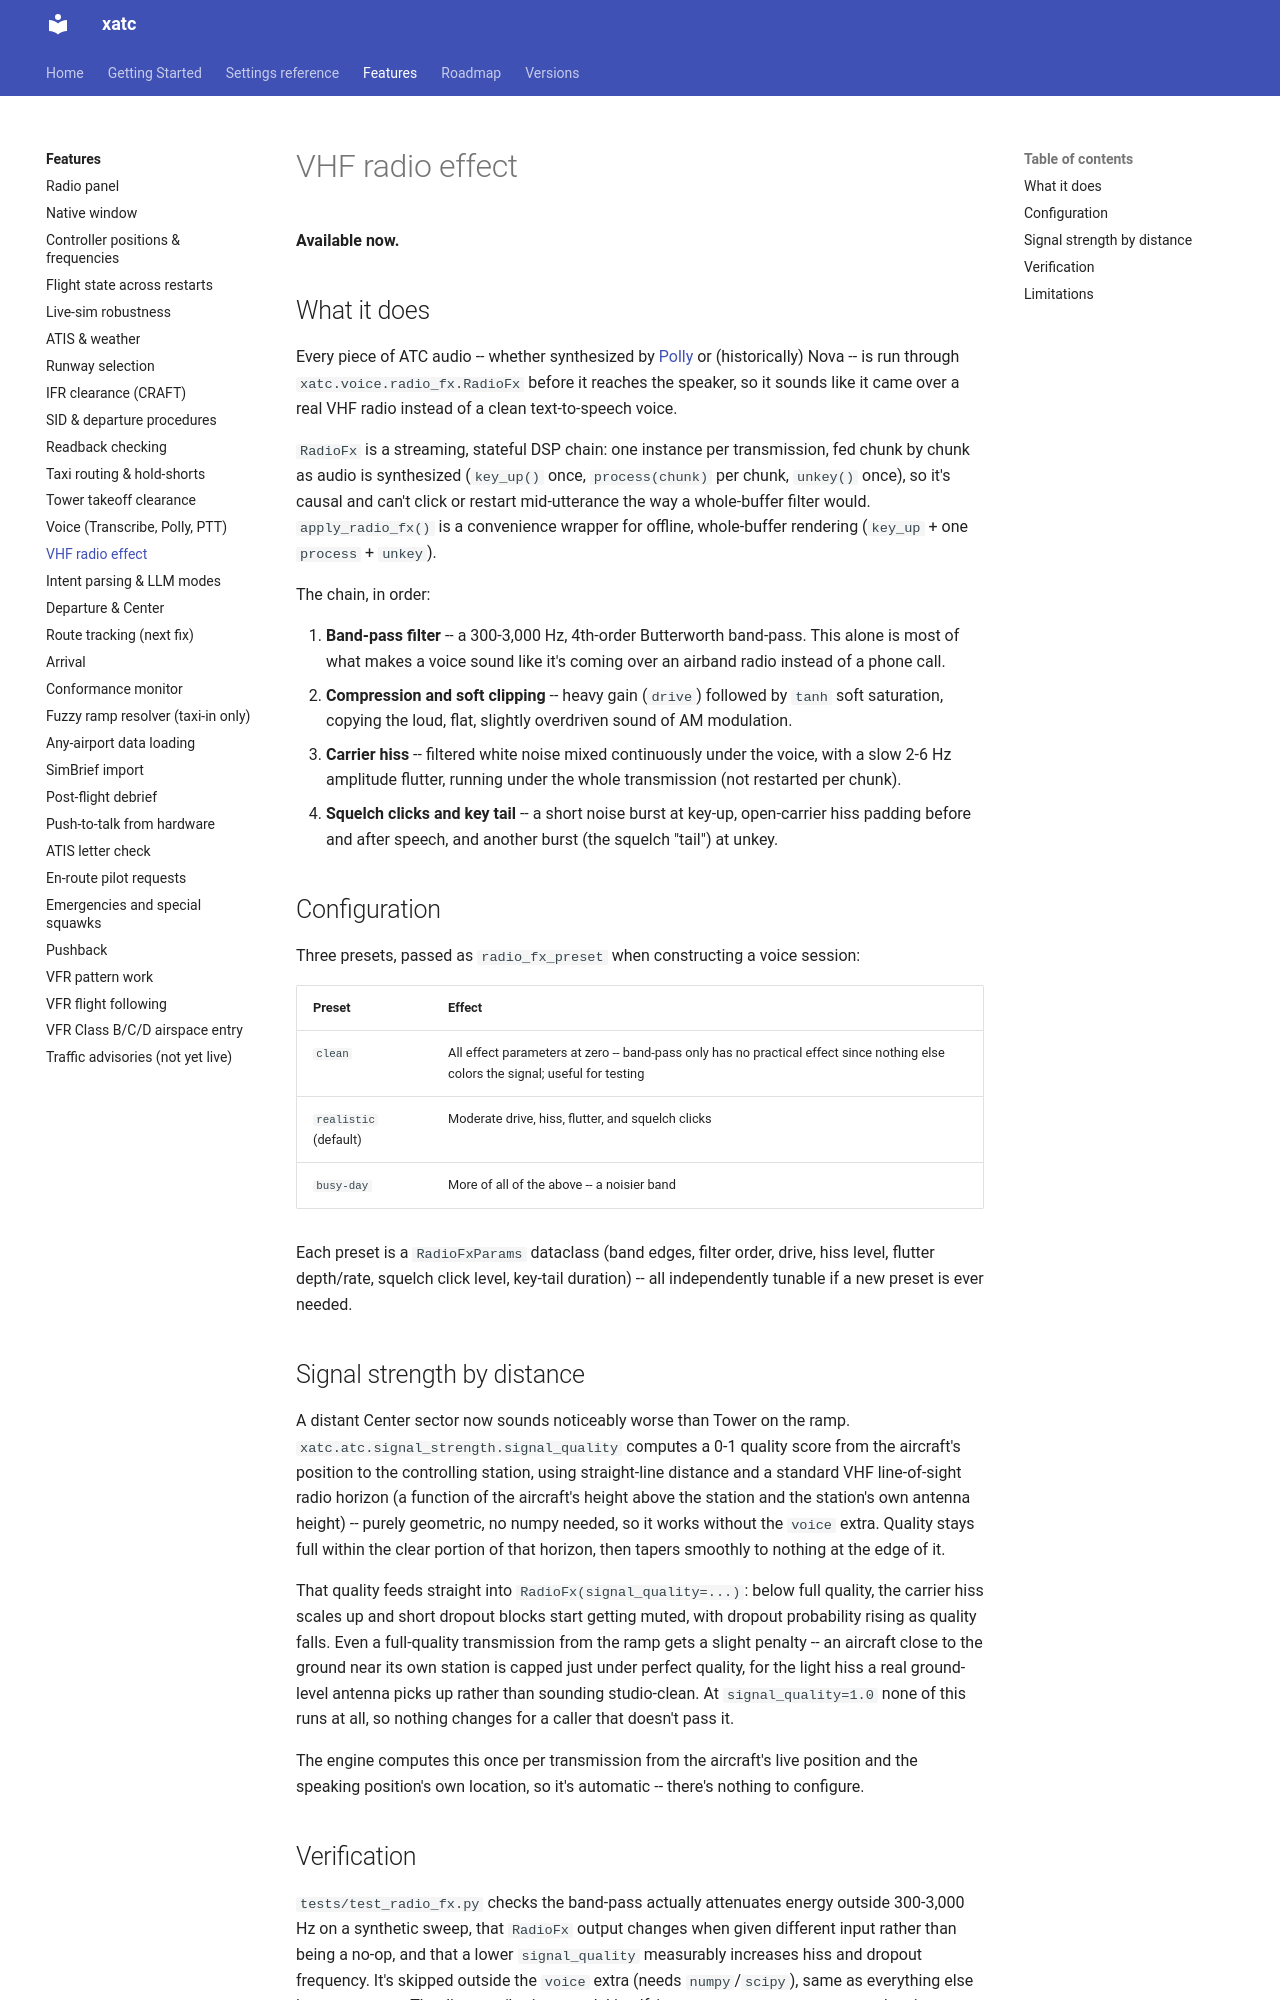

repository: dbryant4/xplane12-atc-docs · page: dev/features/radio-fx/index.html · generator: mkdocs

# VHF radio effect

**Available now.**

## What it does

Every piece of ATC audio -- whether synthesized by [Polly](voice.md) or (historically)
Nova -- is run through `xatc.voice.radio_fx.RadioFx` before it reaches the speaker, so it
sounds like it came over a real VHF radio instead of a clean text-to-speech voice.

`RadioFx` is a streaming, stateful DSP chain: one instance per transmission, fed chunk
by chunk as audio is synthesized (`key_up()` once, `process(chunk)` per chunk,
`unkey()` once), so it's causal and can't click or restart mid-utterance the way a
whole-buffer filter would. `apply_radio_fx()` is a convenience wrapper for offline,
whole-buffer rendering (`key_up` + one `process` + `unkey`).

The chain, in order:

1. **Band-pass filter** -- a 300-3,000 Hz, 4th-order Butterworth band-pass. This alone
   is most of what makes a voice sound like it's coming over an airband radio instead of
   a phone call.
2. **Compression and soft clipping** -- heavy gain (`drive`) followed by `tanh` soft
   saturation, copying the loud, flat, slightly overdriven sound of AM modulation.
3. **Carrier hiss** -- filtered white noise mixed continuously under the voice, with a
   slow 2-6 Hz amplitude flutter, running under the whole transmission (not restarted
   per chunk).
4. **Squelch clicks and key tail** -- a short noise burst at key-up, open-carrier hiss
   padding before and after speech, and another burst (the squelch "tail") at unkey.

## Configuration

Three presets, passed as `radio_fx_preset` when constructing a voice session:

| Preset | Effect |
|---|---|
| `clean` | All effect parameters at zero -- band-pass only has no practical effect since nothing else colors the signal; useful for testing |
| `realistic` (default) | Moderate drive, hiss, flutter, and squelch clicks |
| `busy-day` | More of all of the above -- a noisier band |

Each preset is a `RadioFxParams` dataclass (band edges, filter order, drive, hiss level,
flutter depth/rate, squelch click level, key-tail duration) -- all independently
tunable if a new preset is ever needed.

## Signal strength by distance

A distant Center sector now sounds noticeably worse than Tower on the ramp.
`xatc.atc.signal_strength.signal_quality` computes a 0-1 quality score from the
aircraft's position to the controlling station, using straight-line distance and a
standard VHF line-of-sight radio horizon (a function of the aircraft's height above the
station and the station's own antenna height) -- purely geometric, no numpy needed, so
it works without the `voice` extra. Quality stays full within the clear portion of that
horizon, then tapers smoothly to nothing at the edge of it.

That quality feeds straight into `RadioFx(signal_quality=...)`: below full quality, the
carrier hiss scales up and short dropout blocks start getting muted, with dropout
probability rising as quality falls. Even a full-quality transmission from the ramp gets
a slight penalty -- an aircraft close to the ground near its own station is capped just
under perfect quality, for the light hiss a real ground-level antenna picks up rather
than sounding studio-clean. At `signal_quality=1.0` none of this runs at all, so nothing
changes for a caller that doesn't pass it.

The engine computes this once per transmission from the aircraft's live position and
the speaking position's own location, so it's automatic -- there's nothing to configure.
